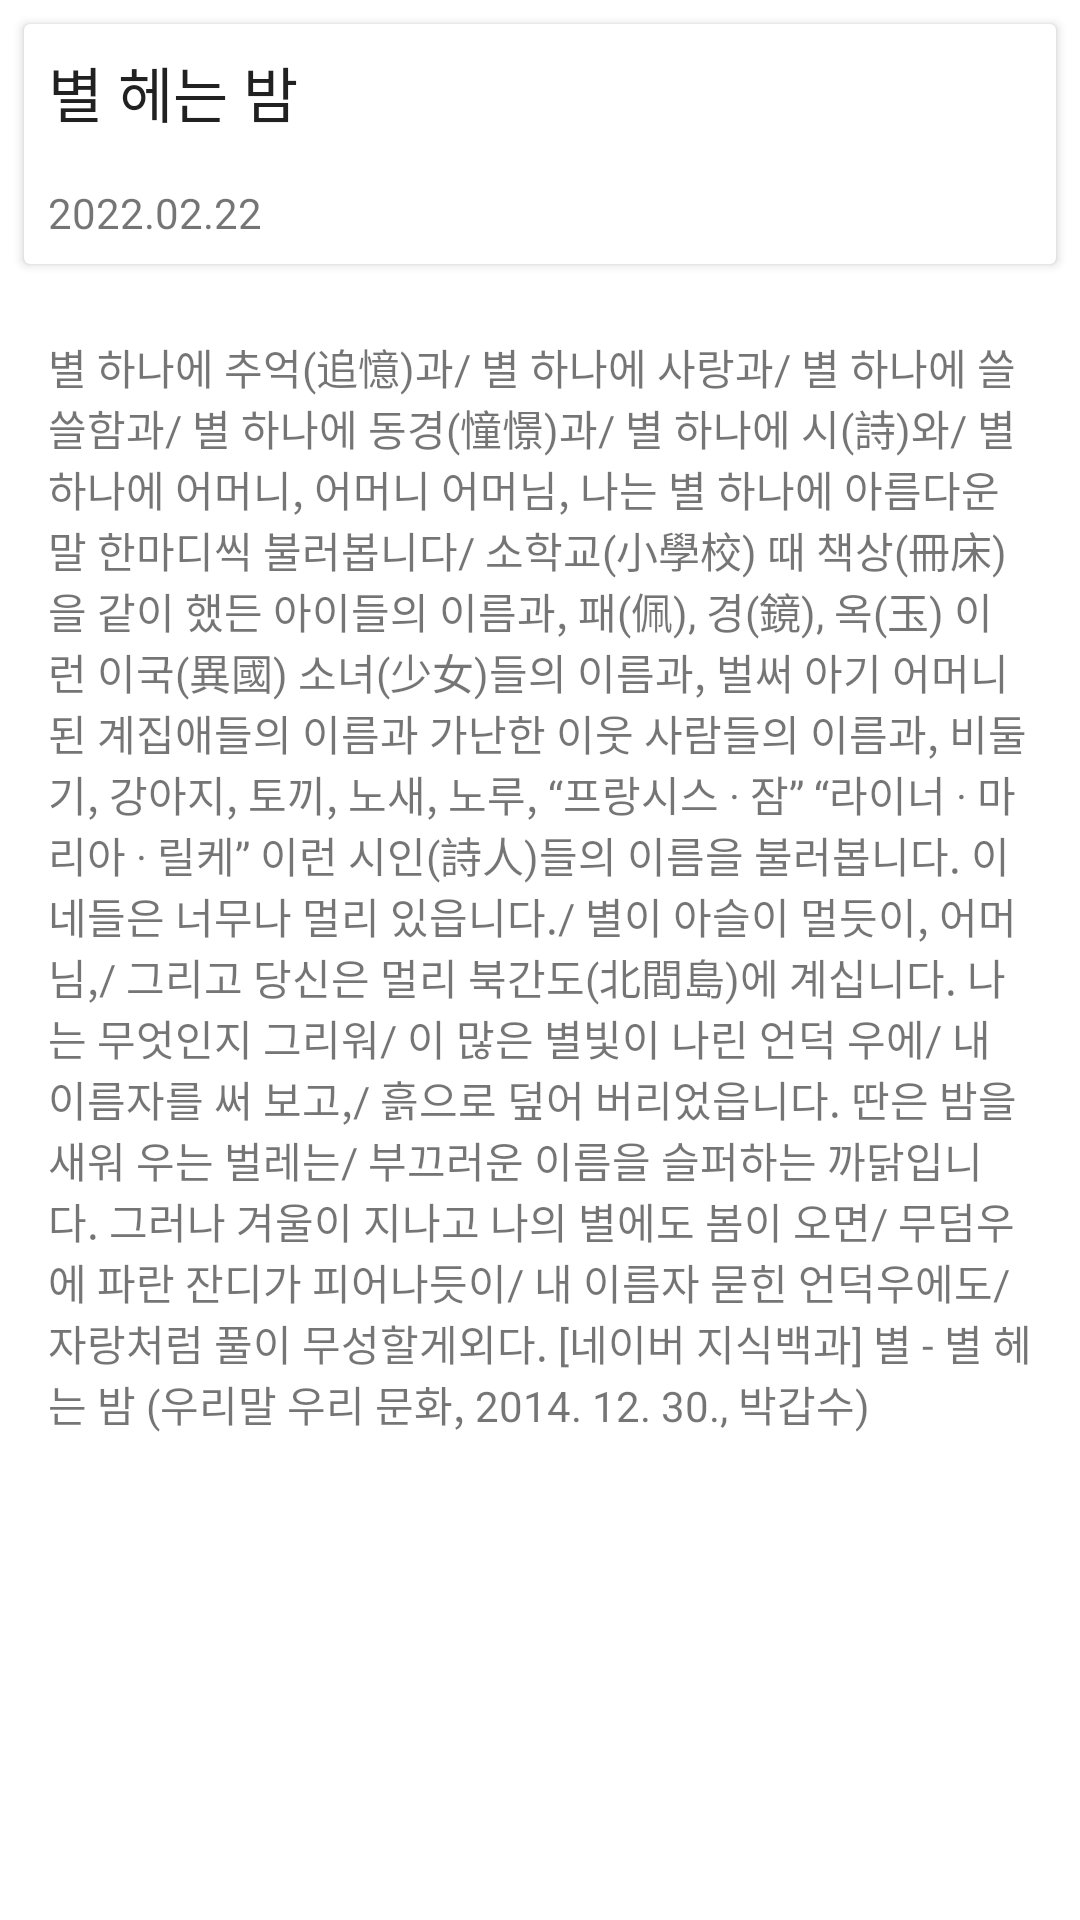

Android layout source for this screen:
<!-- AndroidManifest.xml: application theme Theme.MyApplication -->
<!-- res/layout/fragment_history_detail.xml -->
<?xml version="1.0" encoding="utf-8"?>
<androidx.constraintlayout.widget.ConstraintLayout xmlns:android="http://schemas.android.com/apk/res/android"
    xmlns:app="http://schemas.android.com/apk/res-auto"
    xmlns:tools="http://schemas.android.com/tools"
    android:layout_width="match_parent"
    android:layout_height="match_parent">


    <LinearLayout
        android:layout_width="match_parent"
        android:layout_height="match_parent"
        android:orientation="vertical">

        <androidx.cardview.widget.CardView
            android:layout_width="match_parent"
            android:layout_height="80dp"
            android:layout_margin="8dp">

            <LinearLayout
                android:layout_width="match_parent"
                android:layout_height="match_parent"
                android:orientation="vertical">

                <TextView
                    android:id="@+id/textView8"
                    android:layout_width="wrap_content"
                    android:layout_height="wrap_content"
                    android:layout_margin="8dp"
                    android:text="별 헤는 밤"
                    android:textAppearance="@style/TextAppearance.AppCompat.Body1"
                    android:textSize="20sp" />

                <TextView
                    android:id="@+id/textView9"
                    android:layout_width="match_parent"
                    android:layout_height="wrap_content"
                    android:layout_margin="8dp"
                    android:text="2022.02.22" />
            </LinearLayout>

        </androidx.cardview.widget.CardView>

        <ScrollView
            android:layout_width="match_parent"
            android:layout_height="500dp"
            android:layout_margin="8dp">

            <LinearLayout
                android:layout_width="match_parent"
                android:layout_height="wrap_content"
                android:orientation="vertical">

                <TextView
                    android:id="@+id/textView7"
                    android:layout_width="match_parent"
                    android:layout_height="wrap_content"
                    android:layout_margin="8dp"
                    android:text="별 하나에 추억(追憶)과/ 별 하나에 사랑과/ 별 하나에 쓸쓸함과/ 별 하나에 동경(憧憬)과/ 별 하나에 시(詩)와/ 별 하나에 어머니, 어머니 어머님, 나는 별 하나에 아름다운 말 한마디씩 불러봅니다/ 소학교(小學校) 때 책상(冊床)을 같이 했든 아이들의 이름과, 패(佩), 경(鏡), 옥(玉) 이런 이국(異國) 소녀(少女)들의 이름과, 벌써 아기 어머니 된 계집애들의 이름과 가난한 이웃 사람들의 이름과, 비둘기, 강아지, 토끼, 노새, 노루, “프랑시스 · 잠” “라이너 · 마리아 · 릴케” 이런 시인(詩人)들의 이름을 불러봅니다. 이네들은 너무나 멀리 있읍니다./ 별이 아슬이 멀듯이, 어머님,/ 그리고 당신은 멀리 북간도(北間島)에 계십니다. 나는 무엇인지 그리워/ 이 많은 별빛이 나린 언덕 우에/ 내 이름자를 써 보고,/ 흙으로 덮어 버리었읍니다. 딴은 밤을 새워 우는 벌레는/ 부끄러운 이름을 슬퍼하는 까닭입니다. 그러나 겨울이 지나고 나의 별에도 봄이 오면/ 무덤우에 파란 잔디가 피어나듯이/ 내 이름자 묻힌 언덕우에도/ 자랑처럼 풀이 무성할게외다. [네이버 지식백과] 별 - 별 헤는 밤 (우리말 우리 문화, 2014. 12. 30., 박갑수)" />
            </LinearLayout>
        </ScrollView>

        <LinearLayout
            android:layout_width="match_parent"
            android:layout_height="match_parent"
            android:layout_margin="40dp"
            android:orientation="horizontal">

            <Button
                android:id="@+id/button"
                android:layout_width="wrap_content"
                android:layout_height="wrap_content"
                android:layout_weight="1"
                android:text="수정" />

            <Button
                android:id="@+id/button2"
                android:layout_width="wrap_content"
                android:layout_height="wrap_content"
                android:layout_weight="1"
                android:text="삭제" />
        </LinearLayout>

    </LinearLayout>
</androidx.constraintlayout.widget.ConstraintLayout>
<!-- resources referenced by this layout -->
<resources>
  <style name="Theme.MyApplication" parent="Theme.MaterialComponents.DayNight.DarkActionBar">
          
          <item name="colorPrimary">#323232</item>
          <item name="colorPrimaryVariant">#3F51B5</item>
          <item name="colorOnPrimary">@color/white</item>
          
          <item name="colorSecondary">@color/teal_200</item>
          <item name="colorSecondaryVariant">@color/teal_700</item>
          <item name="colorOnSecondary">@color/black</item>
          
          <item name="android:statusBarColor" tools:targetApi="l">?attr/colorPrimaryVariant</item>
          
      </style>
  <color name="white">#FFFFFFFF</color>
  <color name="teal_200">#FF03DAC5</color>
  <color name="teal_700">#FF018786</color>
  <color name="black">#FF000000</color>
</resources>
